The GitHub repository 1Line25/Brain-Tumor-Detection-AI contains a labelled image folder "data_processed" with 4 categories: glioma tumor, meningioma tumor, no tumor, pituitary tumor. Examples follow, each with its label.

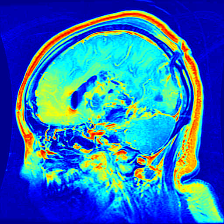
Label: glioma tumor

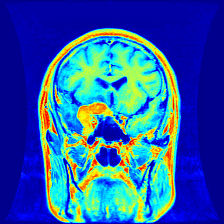
Label: meningioma tumor

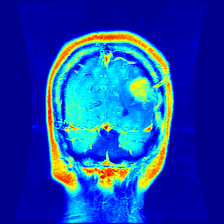
Label: glioma tumor

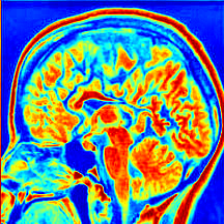
Label: no tumor

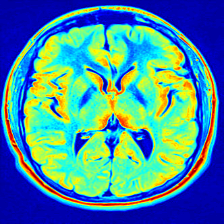
Label: no tumor

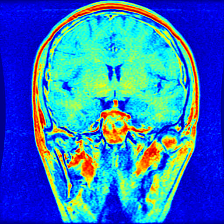
Label: pituitary tumor
